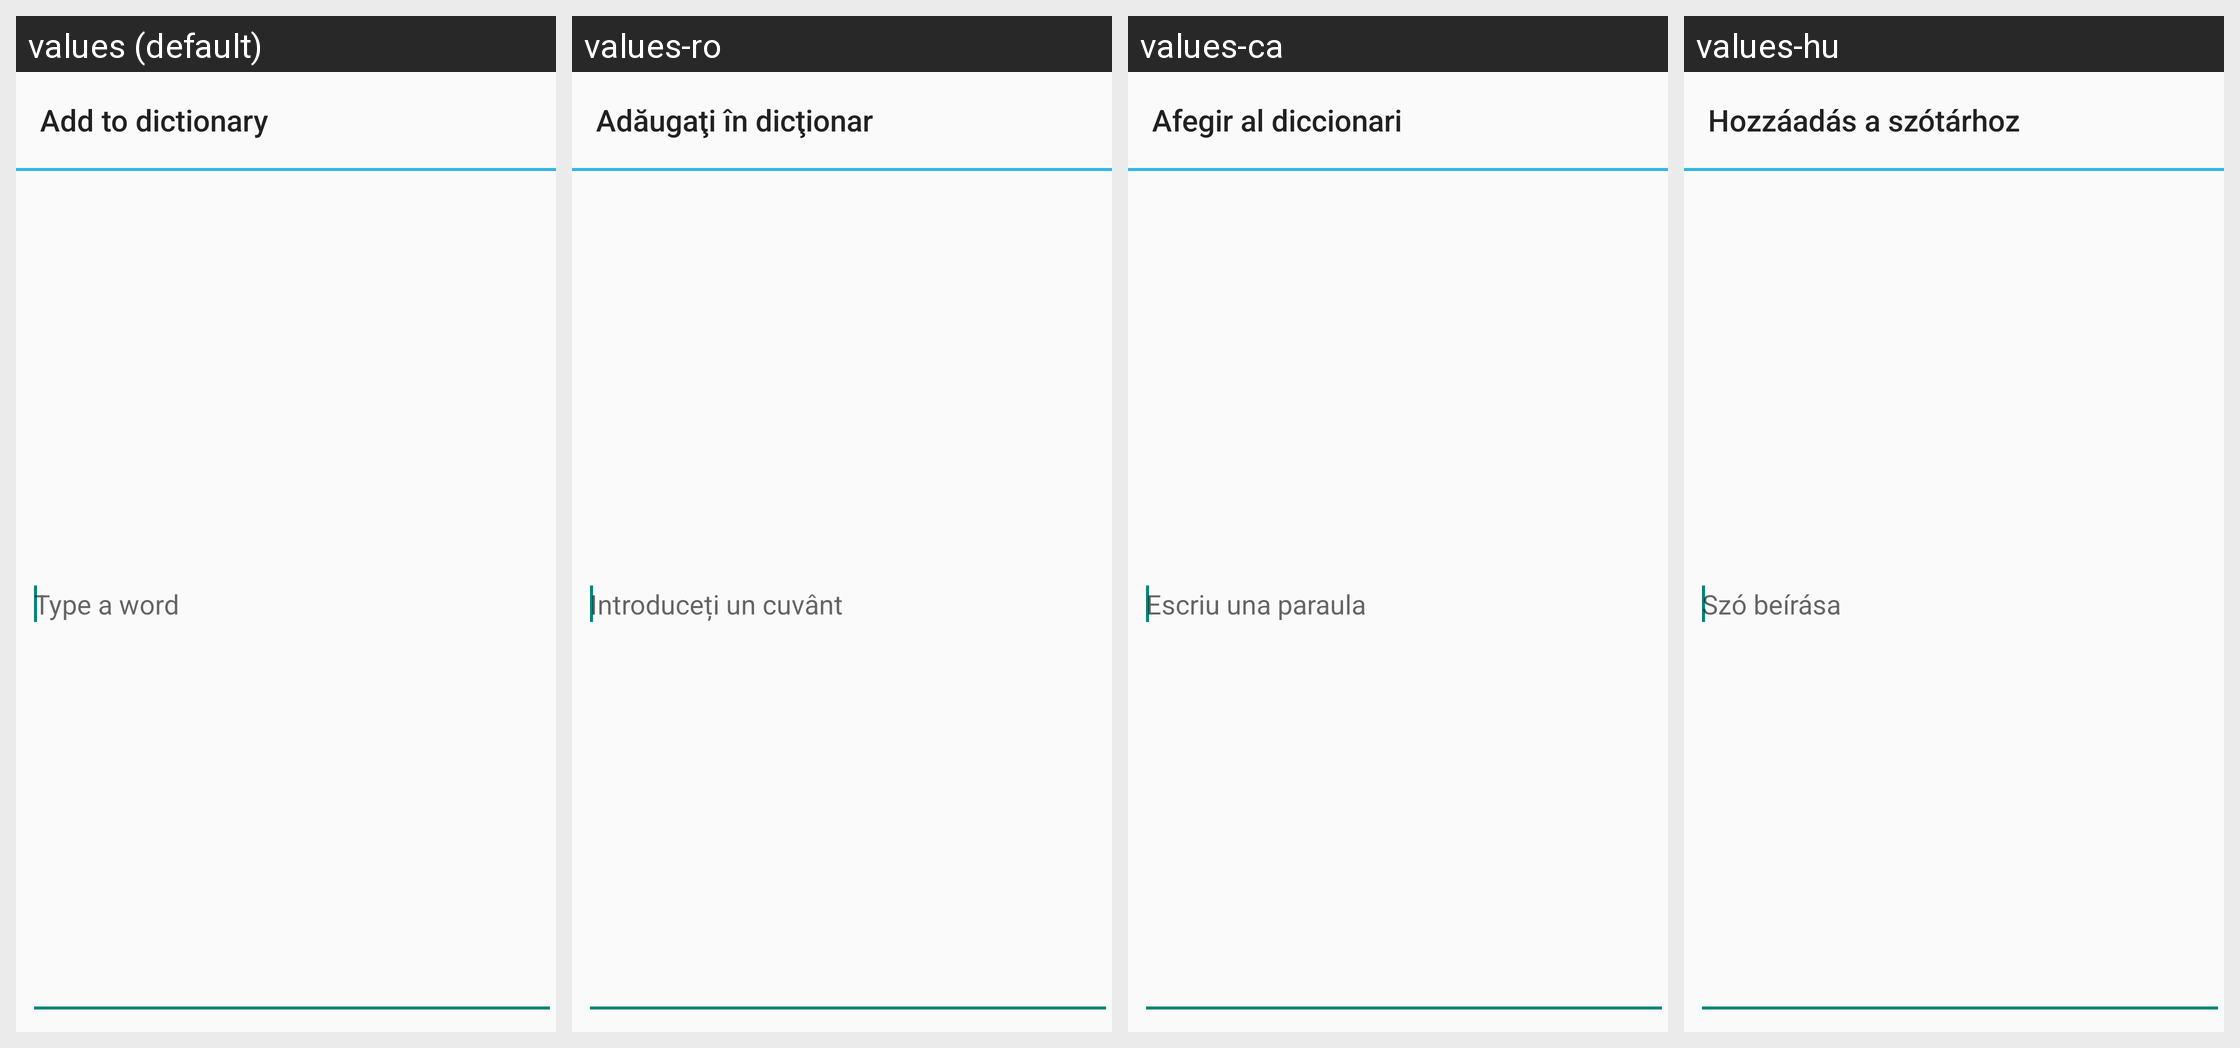

Strings drawn on this Android screen and how each of the app's shown locales translates them:
Android screen res/layout/user_dictionary_add_word.xml rendered under 4 locales, left to right: values (default), values-ro, values-ca, values-hu. Device: Nexus 5 (rendered at 1080×1920; each locale shown at half size, 540×960, under a caption strip naming it); theme Theme.Settings.
Other locales in the repository, not shown: values-af, values-am, values-ast-rES, values-az-rAZ, values-cs, values-da, values-de, values-de-rAT, values-en-rGB, values-es, values-es-rUS, values-et-rEE, values-fi, values-fr, values-fr-rCA, values-gl-rES, values-hr, values-in, values-is-rIS, values-it, values-iw, values-ja, values-kk, values-kk-rKZ, values-ko, values-ky-rKG, values-lt, values-lv, values-mk-rMK, values-mn-rMN, values-ms, values-ms-rMY, values-nb, values-nl, values-pl, values-pt, values-pt-rBR, values-pt-rPT, values-sk, values-sl, values-sv, values-sw, values-tl, values-tr, values-ur, values-ur-rPK, values-uz-rUZ, values-vi, values-zh-rCN, values-zh-rHK, values-zh-rTW, values-zu.
Strings drawn on this screen, with the default value and each locale's value (text and hints the layout hard-codes, and strings that could not be matched under every locale, appear in the picture but are not listed):

user_dict_settings_add_dialog_title
  values: Add to dictionary
  values-ro: Adăugaţi în dicţionar
  values-ca: Afegir al diccionari
  values-hu: Hozzáadás a szótárhoz

user_dict_settings_add_word_hint
  values: Type a word
  values-ro: Introduceți un cuvânt
  values-ca: Escriu una paraula
  values-hu: Szó beírása
